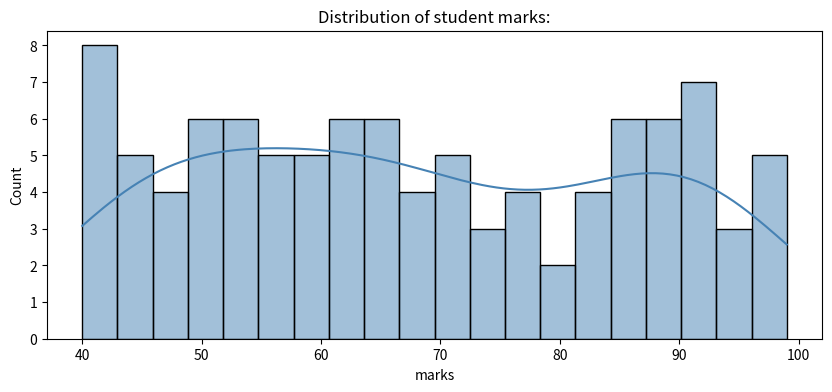
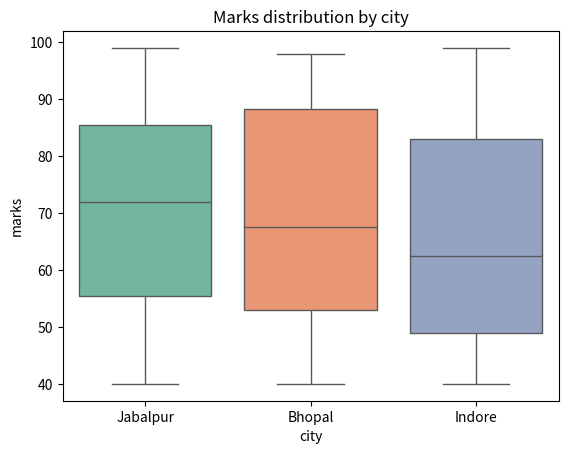
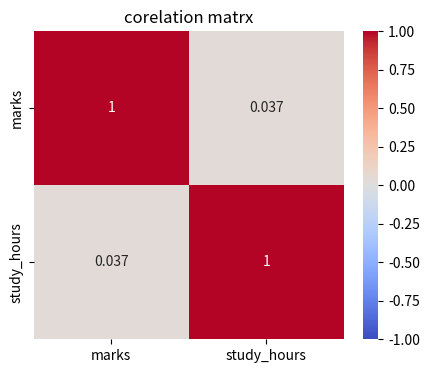
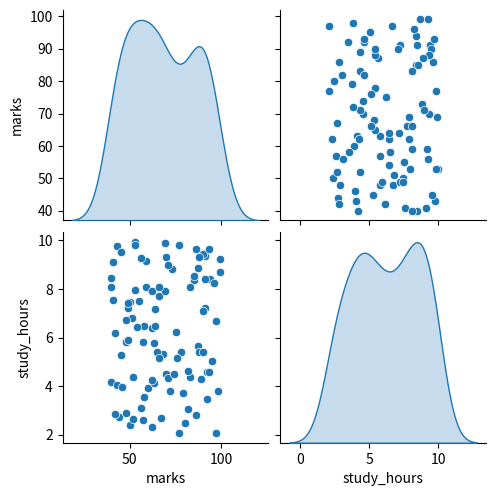

Python code for these plots, in order:
'''sea born'''
import matplotlib.pyplot as plt
import pandas as pd
import numpy as np
import seaborn as sns


df = pd.DataFrame({
    'marks':  np.random.randint(40,100,100),
    'study_hours': np.random.uniform(2,10,100),
    'city':        np.random.choice(['Bhopal','Indore','Jabalpur'],100),
    'gender': np.random.choice(['Male','female'],100)})

plt.figure(figsize=(10,4))  
sns.histplot(df['marks'],bins=20,kde=True, color='steelblue')
plt.title('Distribution of student marks:')
plt.show()

'''BOX PLOT -] OUTLIERS AND SPREAD PER GROUP'''
sns.boxplot(data = df , x = 'city', y ='marks', palette='Set2')
plt.title('Marks distribution by city')
plt.show()


'''CORRELATION HEAT MAP - CRITICAL IN DS'''
plt.figure(figsize=(5,4))
sns.heatmap(df[['marks','study_hours']].corr(), annot = True, cmap='coolwarm', vmin=-1, vmax=1)
plt.title('corelation matrx')
plt.show()

sns.pairplot(df[['marks','study_hours']],diag_kind='kde')
plt.show()

'''create csv with 25 student data , name , age , city , marks in 5 subject'''

'''ML gives prediction and acurate output on the basis of feeded data'''
